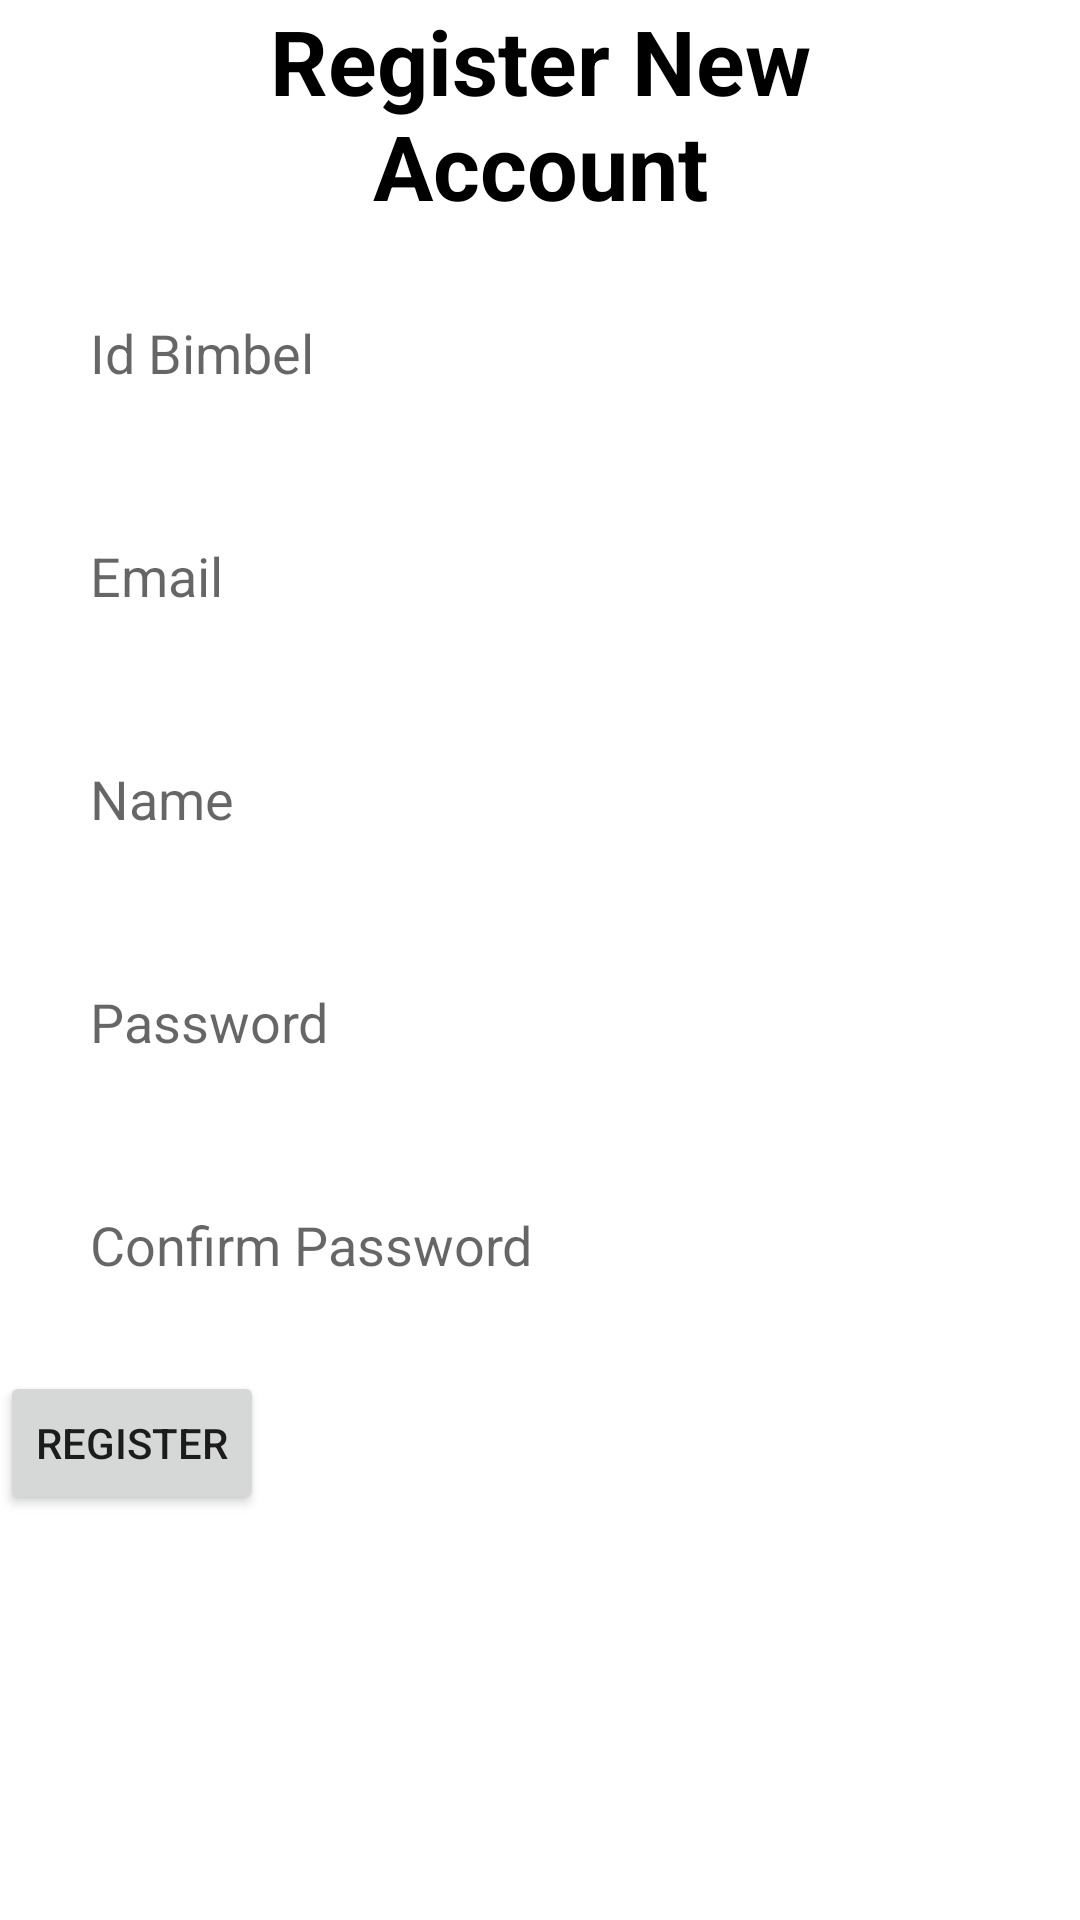

Android layout source for this screen:
<!-- AndroidManifest.xml: application theme Theme.Bnccfinaltest -->
<!-- res/layout/activity_register.xml -->
<?xml version="1.0" encoding="utf-8"?>
<androidx.constraintlayout.widget.ConstraintLayout xmlns:android="http://schemas.android.com/apk/res/android"
    xmlns:app="http://schemas.android.com/apk/res-auto"
    xmlns:tools="http://schemas.android.com/tools"
    android:layout_width="match_parent"
    android:layout_height="match_parent"
    android:background="@drawable/background"
    tools:context=".Register">
    <TextView
        android:id="@+id/registertitle"
        android:layout_width="match_parent"
        android:layout_height="wrap_content"
        android:layout_margin="50dp"
        android:gravity="center"
        android:text="Register New Account"
        android:textColor="@color/black"
        android:textSize="30dp"
        android:textStyle="bold"
        tools:layout_editor_absoluteX="49dp"
        tools:layout_editor_absoluteY="50dp" />

    <EditText
        android:layout_width="match_parent"
        android:layout_height="wrap_content"
        android:id="@+id/registerid"
        android:background="#30ffffff"
        app:layout_constraintTop_toBottomOf="@+id/registertitle"
        android:hint="Id Bimbel"
        android:layout_margin="10dp"
        android:padding="20dp"/>

    <EditText
        android:layout_width="match_parent"
        android:layout_height="wrap_content"
        android:id="@+id/registeremail"
        android:background="#30ffffff"
        app:layout_constraintTop_toBottomOf="@+id/registerid"
        android:hint="Email"
        android:layout_margin="10dp"
        android:padding="20dp"/>

    <EditText
        android:layout_width="match_parent"
        android:layout_height="wrap_content"
        android:id="@+id/registername"
        android:background="#30ffffff"
        app:layout_constraintTop_toBottomOf="@+id/registeremail"
        android:hint="Name"
        android:layout_margin="10dp"
        android:padding="20dp"/>

    <EditText
        android:layout_width="match_parent"
        android:layout_height="wrap_content"
        android:id="@+id/registerpassword"
        android:background="#30ffffff"
        app:layout_constraintTop_toBottomOf="@+id/registername"
        android:hint="Password"
        android:layout_margin="10dp"
        android:padding="20dp"/>

    <EditText
        android:layout_width="match_parent"
        android:layout_height="wrap_content"
        android:id="@+id/registerconfirmpassword"
        android:background="#30ffffff"
        app:layout_constraintTop_toBottomOf="@+id/registerpassword"
        android:hint="Confirm Password"
        android:layout_margin="10dp"
        android:padding="20dp"/>

    <Button
        android:id="@+id/registerbutton"
        android:layout_width="wrap_content"
        android:layout_height="wrap_content"
        android:layout_margin="10dp"
        android:layout_marginTop="16dp"
        android:gravity="center"
        android:text="Register"
        app:layout_constraintTop_toBottomOf="@id/registerconfirmpassword"
        tools:layout_editor_absoluteX="161dp" />

</androidx.constraintlayout.widget.ConstraintLayout>
<!-- resources referenced by this layout -->
<resources>
  <style name="Theme.Bnccfinaltest" parent="Theme.MaterialComponents.DayNight.DarkActionBar">
          
          <item name="colorPrimary">@color/purple_500</item>
          <item name="colorPrimaryVariant">@color/purple_700</item>
          <item name="colorOnPrimary">@color/white</item>
          
          <item name="colorSecondary">@color/teal_200</item>
          <item name="colorSecondaryVariant">@color/teal_700</item>
          <item name="colorOnSecondary">@color/black</item>
          
          <item name="android:statusBarColor" tools:targetApi="l">?attr/colorPrimaryVariant</item>
          
      </style>
  <!-- not gathered from this repository: default colours our renderer supplied (Android Studio template values) -->
  <color name="purple_500">#FF6200EE</color>
  <color name="purple_700">#FF3700B3</color>
  <color name="teal_200">#FF03DAC5</color>
  <color name="teal_700">#FF018786</color>
  <color name="black">#FF000000</color>
  <color name="white">#FFFFFFFF</color>
</resources>
